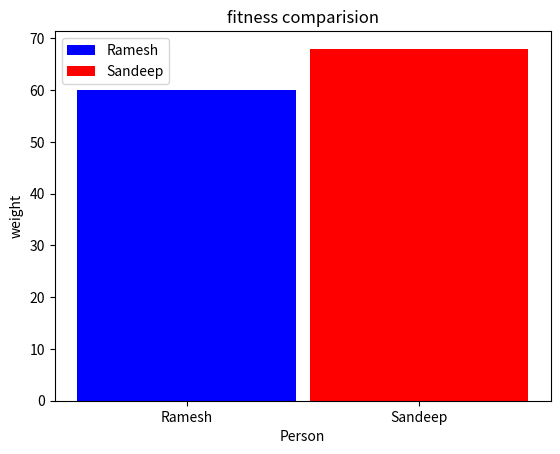

Python code for this plot:
import matplotlib.pyplot as plt
import seaborn as sns

Ramesh = [168, 60 ]
Sandeep = [169, 68 ]
type = ['Ramesh','Sandeep']
color = ['b','r']
label = ['Ramesh', 'Sandeep']
plt.title('fitness comparision')
plt.xlabel('Person')
plt.ylabel('weight')
plt.bar(type, label=label, color=color, width=0.94, orientation = 'vertical', height = [Ramesh[1], Sandeep[1]])
plt.legend()
plt.show()
